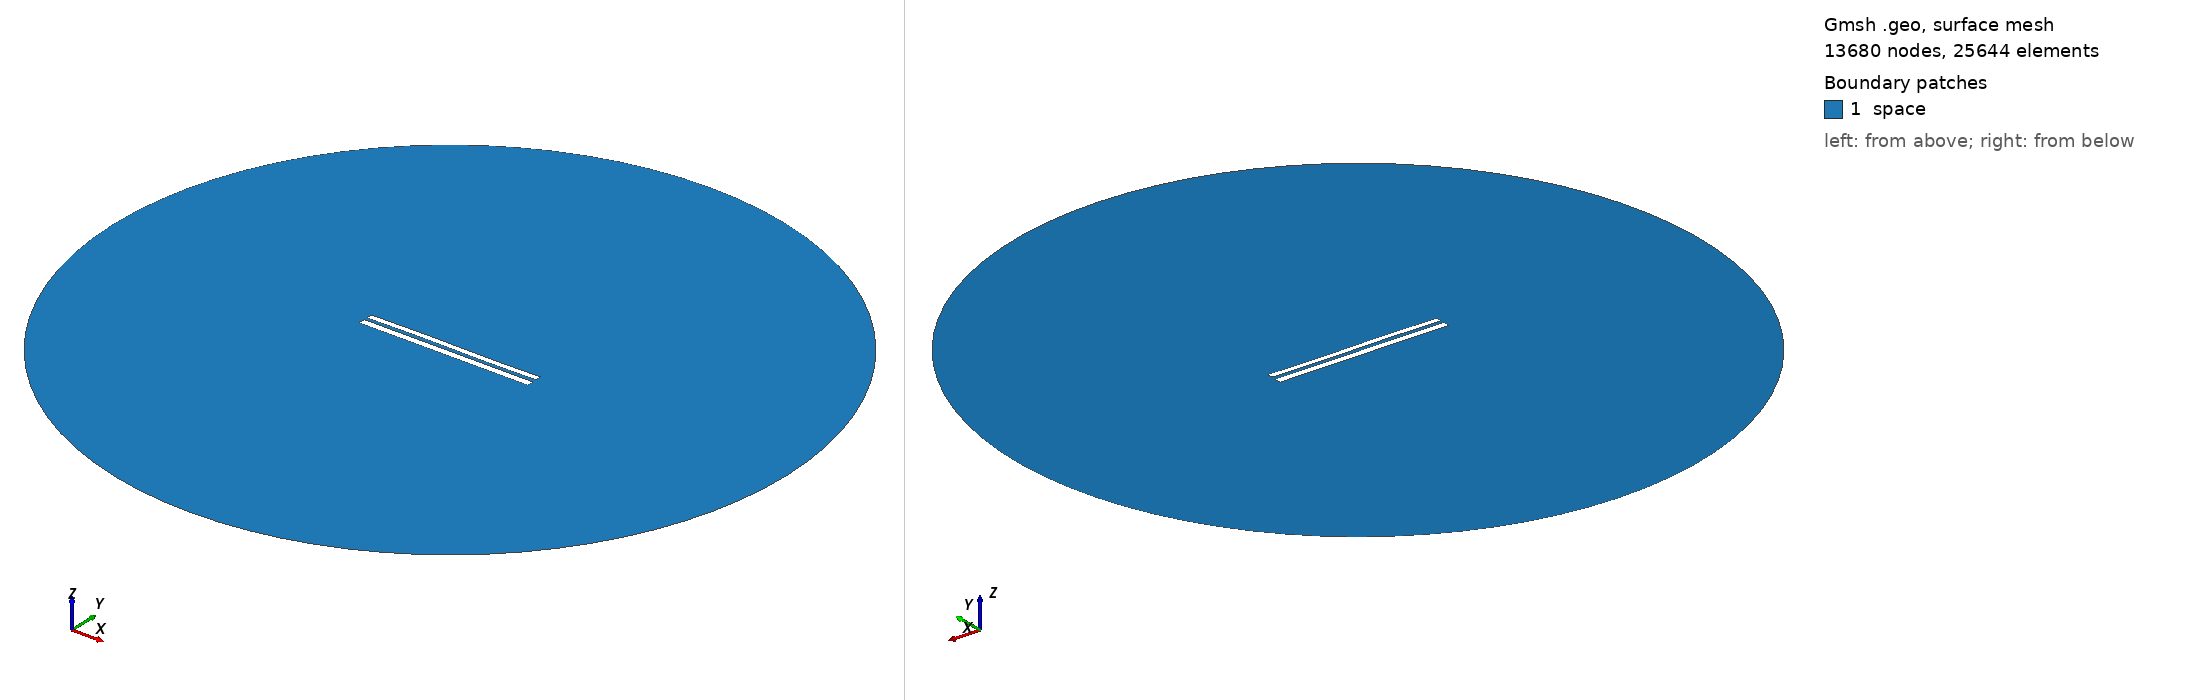

Gmsh geometry script, surface-meshed: 13680 nodes, 25644 surface elements. Boundary patches (legend numbers): 1 space. Left view from above one corner, right view from below the opposite corner. Legend entries are the model's physical surfaces. The drawing asked Gmsh for element sizes between 1% and 20% of the model's largest extent; the script's own settings can give other sizes.

=== 7473.geo (drawn) ===
//---------------------------------------
// Geometry kernel
//---------------------------------------

SetFactory("OpenCASCADE");



//---------------------------------------
// Parameters of the geometry
//---------------------------------------

// Overetch of the upper plate
overetch = 0.25;

// Distance between the plates
distance = 1.75;

// Discretization over the x axis (for the deformation)
nx = 50; 

// Length of the plate
L = 100 - overetch; 

// Number of modes
n = 4; 

// 1st mode coefficient
coeff(1) = 0.15;
beta(1) = 0.596864 * 3.1415926535 / L;

// 2nd mode coefficient
coeff(2) = 0.07499999999999998;
beta(2) = 1.49418 * 3.1415926535 / L;

// 3rd mode coefficient
coeff(3) = 0.15;
beta(3) = 2.50025 * 3.1415926535 / L;

// 4th mode coefficient
coeff(4) = 0.0;
beta(4) = 3.49999 * 3.1415926535 / L;



//---------------------------------------
// Upper plate (deformed rectangle)
//---------------------------------------

// Coordiantes of the upper plate
xmin = -50;
xmax = 50 - overetch;

// Height of the upper plate
yheight = 4 - 2 * overetch;

// Indexes of the points
UpperID[] = {};
LowerID[] = {};
LeftID[] = {};
RightID[] = {};

// Point index
p = 1;

// Horizontal edges
For i In {1:nx}
    x = xmin + (i-1)*(xmax - xmin)/(nx-1);

    y_bottom = distance / 2 + overetch;
    For j In {1:n}
        C = (Cosh(beta(j)*L) + Cos(beta(j)*L)) / (Sinh(beta(j)*L) + Sin(beta(j)*L));
        y_bottom  = y_bottom + coeff(j) * (Cosh(beta(j)*(x+50)) - Cos(beta(j)*(x+50)) - C * (Sinh(beta(j)*(x+50)) - Sin(beta(j)*(x+50))));
    EndFor

    y_top = y_bottom + yheight;

    Point(p) = {x, y_top, 0, 1.0};
    UpperID[i] = p;
    p = p + 1;

    Point(p) = {x, y_bottom, 0, 1.0};
    LowerID[i] = p;
    p = p + 1;
EndFor

// Create point lists
UpperPts[] = {}; LowerPts[] = {};
For i In {1:nx}
  UpperPts[] += {UpperID[i]};
  LowerPts[] += {LowerID[i]};
EndFor

// Build splines
Spline(1) = {UpperPts[]};
Spline(2) = {LowerPts[]};
Line(3) = {LowerPts[nx-1], UpperPts[nx-1]};
Line(4) = {LowerPts[0], UpperPts[0]};

// Build the plane surface
Curve Loop(1) = {2, 3, -1, -4};
Plane Surface(1) = {1};



//---------------------------------------
// Lower plate (rectangle)
//---------------------------------------

// Vertices
Point(1001) = {-50, -1, 0, 1.0};
Point(1002) = { 50, -1, 0, 1.0};
Point(1003) = { 50,  -5, 0, 1.0};
Point(1004) = {-50,  -5, 0, 1.0};

// Edges
Line(5) = {1001, 1002};
Line(6) = {1002, 1003};
Line(7) = {1003, 1004};
Line(8) = {1004, 1001};

// Plane surface
Line Loop(2) = {5, 6, 7, 8};
Plane Surface(2) = {2}; 



//---------------------------------------
// Outer (fictious) boundary
//---------------------------------------

// Points
Point(1005) = {0, 0, 0};       // Center
Point(1006) = {200, 0, 0};     // Start point
Point(1007) = {0, 200, 0};     // 90 degrees
Point(1008) = {-200, 0, 0};    // 180 degrees
Point(1009) = {0, -200, 0};    // 270 degrees

// Circle arcs (each needs start, center, end)
Circle(9) = {1006, 1005, 1007};
Circle(10) = {1007, 1005, 1008};
Circle(11) = {1008, 1005, 1009};
Circle(12) = {1009, 1005, 1006};

// Plane surface for the entire domain
Curve Loop(3) = {9, 10, 11, 12};
Surface(3) = {3};

// Subtract the plates from the whole domain to obtain the actual domain where we want to solve the equations
BooleanDifference{ Surface{3}; Delete; }{ Surface{1}; Surface{2}; Delete; }




//---------------------------------------
// Transfinite Lines/Curves
//---------------------------------------

// Set the number of points on the boundaries
r = 7;

// Plates
Transfinite Curve {1, 2} = 50*r Using Progression 1;
Transfinite Curve {3, 4} = 2*r Using Progression 1;
Transfinite Line {5, 7} = 50*r Using Progression 1;
Transfinite Line {6, 8} = 2*r Using Progression 1;

// Outer boundary
Transfinite Line {9, 10, 11, 12} = 20 Using Progression 1;



//---------------------------------------
// Physical groups
//---------------------------------------                

// Physical curves (boundaries)
Physical Line("force_segment", 10) = {2};
Physical Line("upper_plate", 11) = {1, 3, 4};
Physical Line("lower_plate", 12) = {5, 6, 7, 8};
Physical Line("boundary", 20) = {9, 10, 11, 12};

// Physical Surfaces
Physical Surface("space", 30) = {3};



//---------------------------------------
// 6. Generate the Mesh
//---------------------------------------

// 2D mesh generation
Mesh 2;
